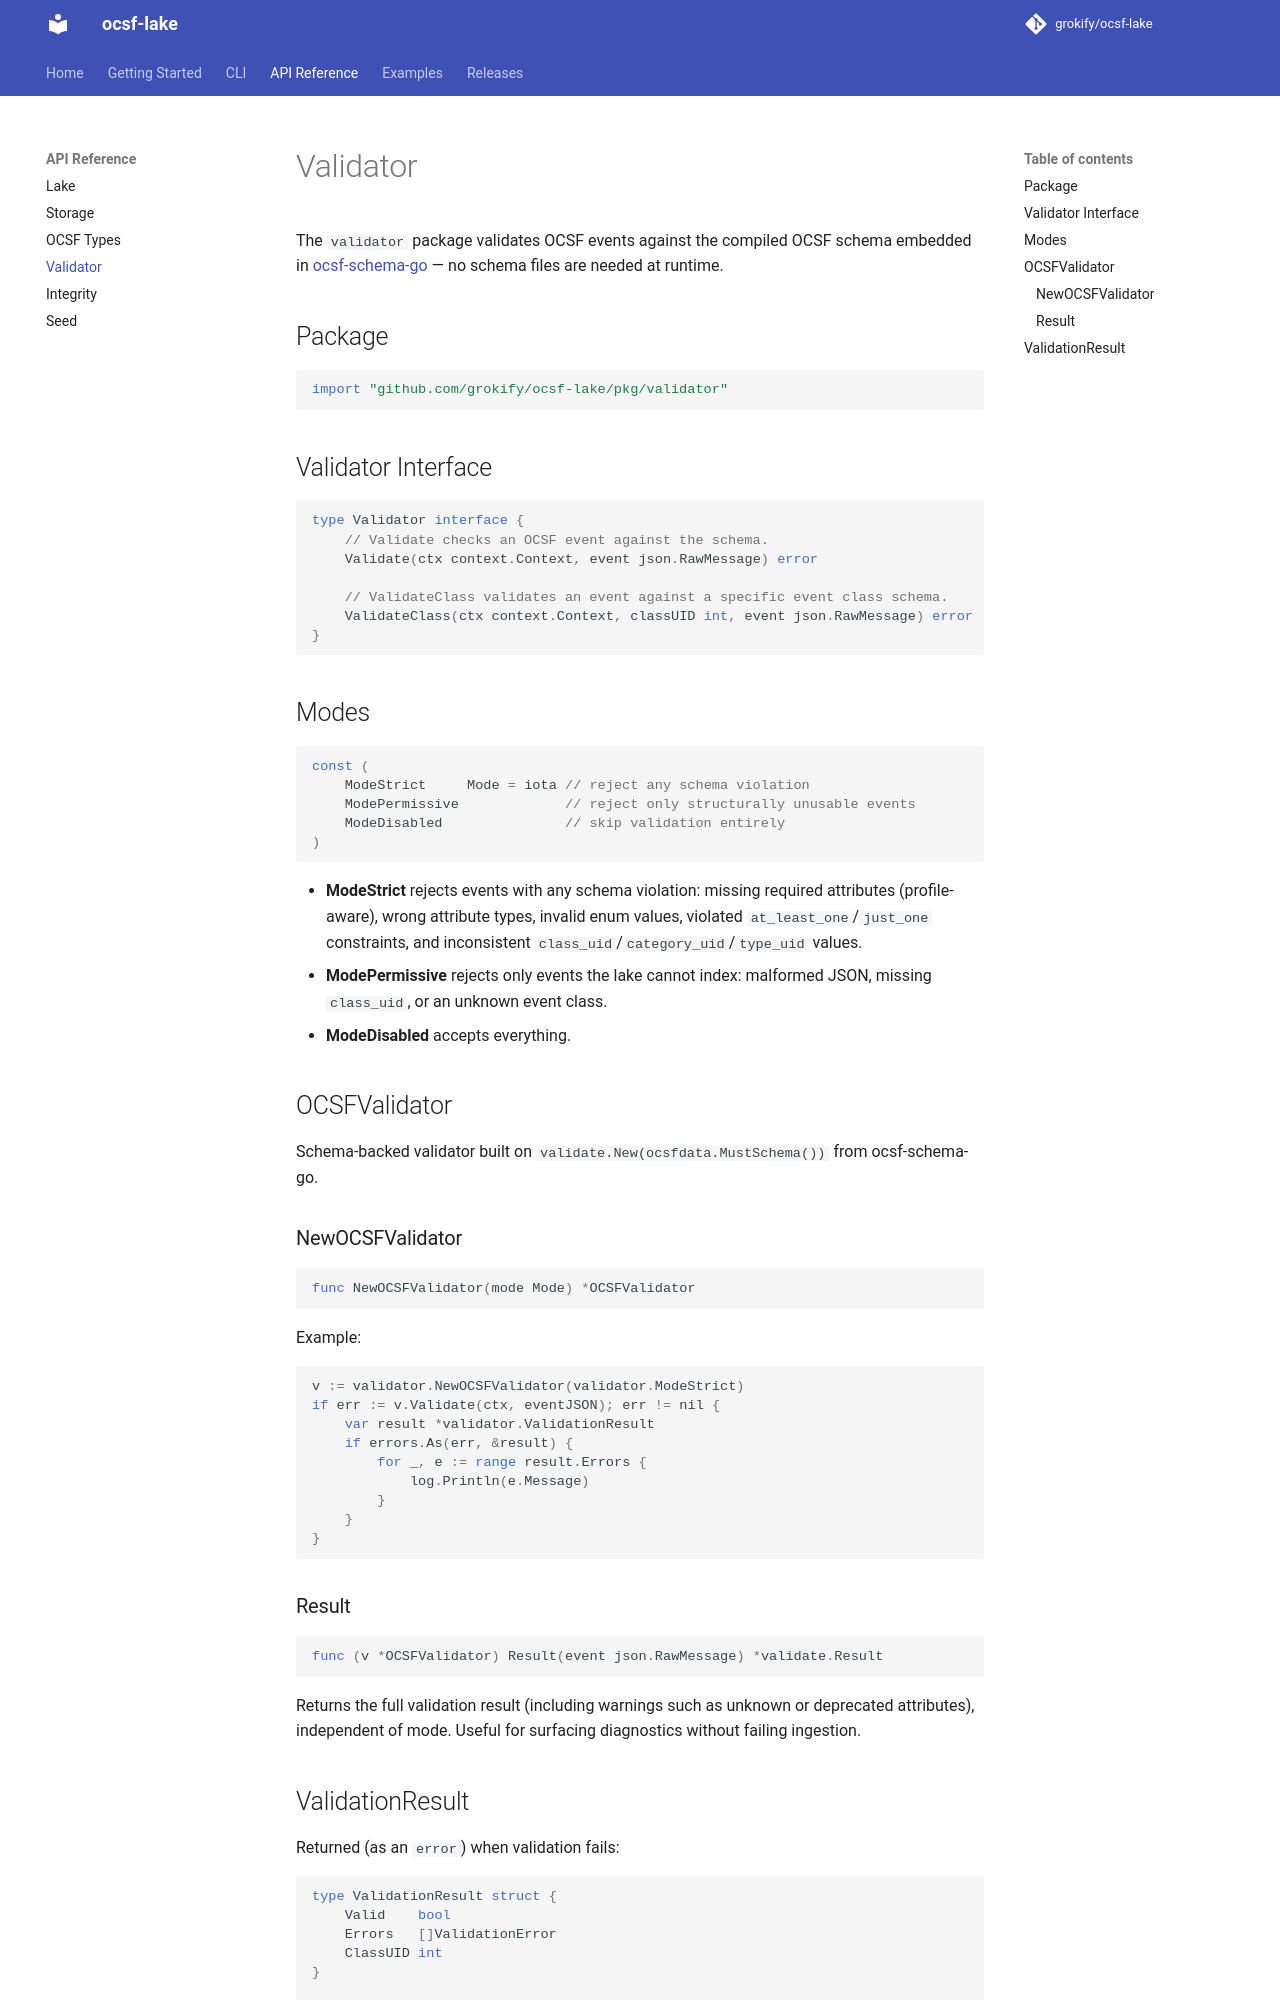

repository: grokify/ocsf-lake · page: api/validator/index.html · generator: mkdocs

# Validator

The `validator` package validates OCSF events against the compiled OCSF schema embedded
in [ocsf-schema-go](https://github.com/grokify/ocsf-schema-go) — no schema files are
needed at runtime.

## Package

```go
import "github.com/grokify/ocsf-lake/pkg/validator"
```

## Validator Interface

```go
type Validator interface {
    // Validate checks an OCSF event against the schema.
    Validate(ctx context.Context, event json.RawMessage) error

    // ValidateClass validates an event against a specific event class schema.
    ValidateClass(ctx context.Context, classUID int, event json.RawMessage) error
}
```

## Modes

```go
const (
    ModeStrict     Mode = iota // reject any schema violation
    ModePermissive             // reject only structurally unusable events
    ModeDisabled               // skip validation entirely
)
```

- **ModeStrict** rejects events with any schema violation: missing required attributes
  (profile-aware), wrong attribute types, invalid enum values, violated
  `at_least_one`/`just_one` constraints, and inconsistent
  `class_uid`/`category_uid`/`type_uid` values.
- **ModePermissive** rejects only events the lake cannot index: malformed JSON, missing
  `class_uid`, or an unknown event class.
- **ModeDisabled** accepts everything.

## OCSFValidator

Schema-backed validator built on `validate.New(ocsfdata.MustSchema())` from
ocsf-schema-go.

### NewOCSFValidator

```go
func NewOCSFValidator(mode Mode) *OCSFValidator
```

Example:

```go
v := validator.NewOCSFValidator(validator.ModeStrict)
if err := v.Validate(ctx, eventJSON); err != nil {
    var result *validator.ValidationResult
    if errors.As(err, &result) {
        for _, e := range result.Errors {
            log.Println(e.Message)
        }
    }
}
```

### Result

```go
func (v *OCSFValidator) Result(event json.RawMessage) *validate.Result
```

Returns the full validation result (including warnings such as unknown or deprecated
attributes), independent of mode. Useful for surfacing diagnostics without failing
ingestion.
